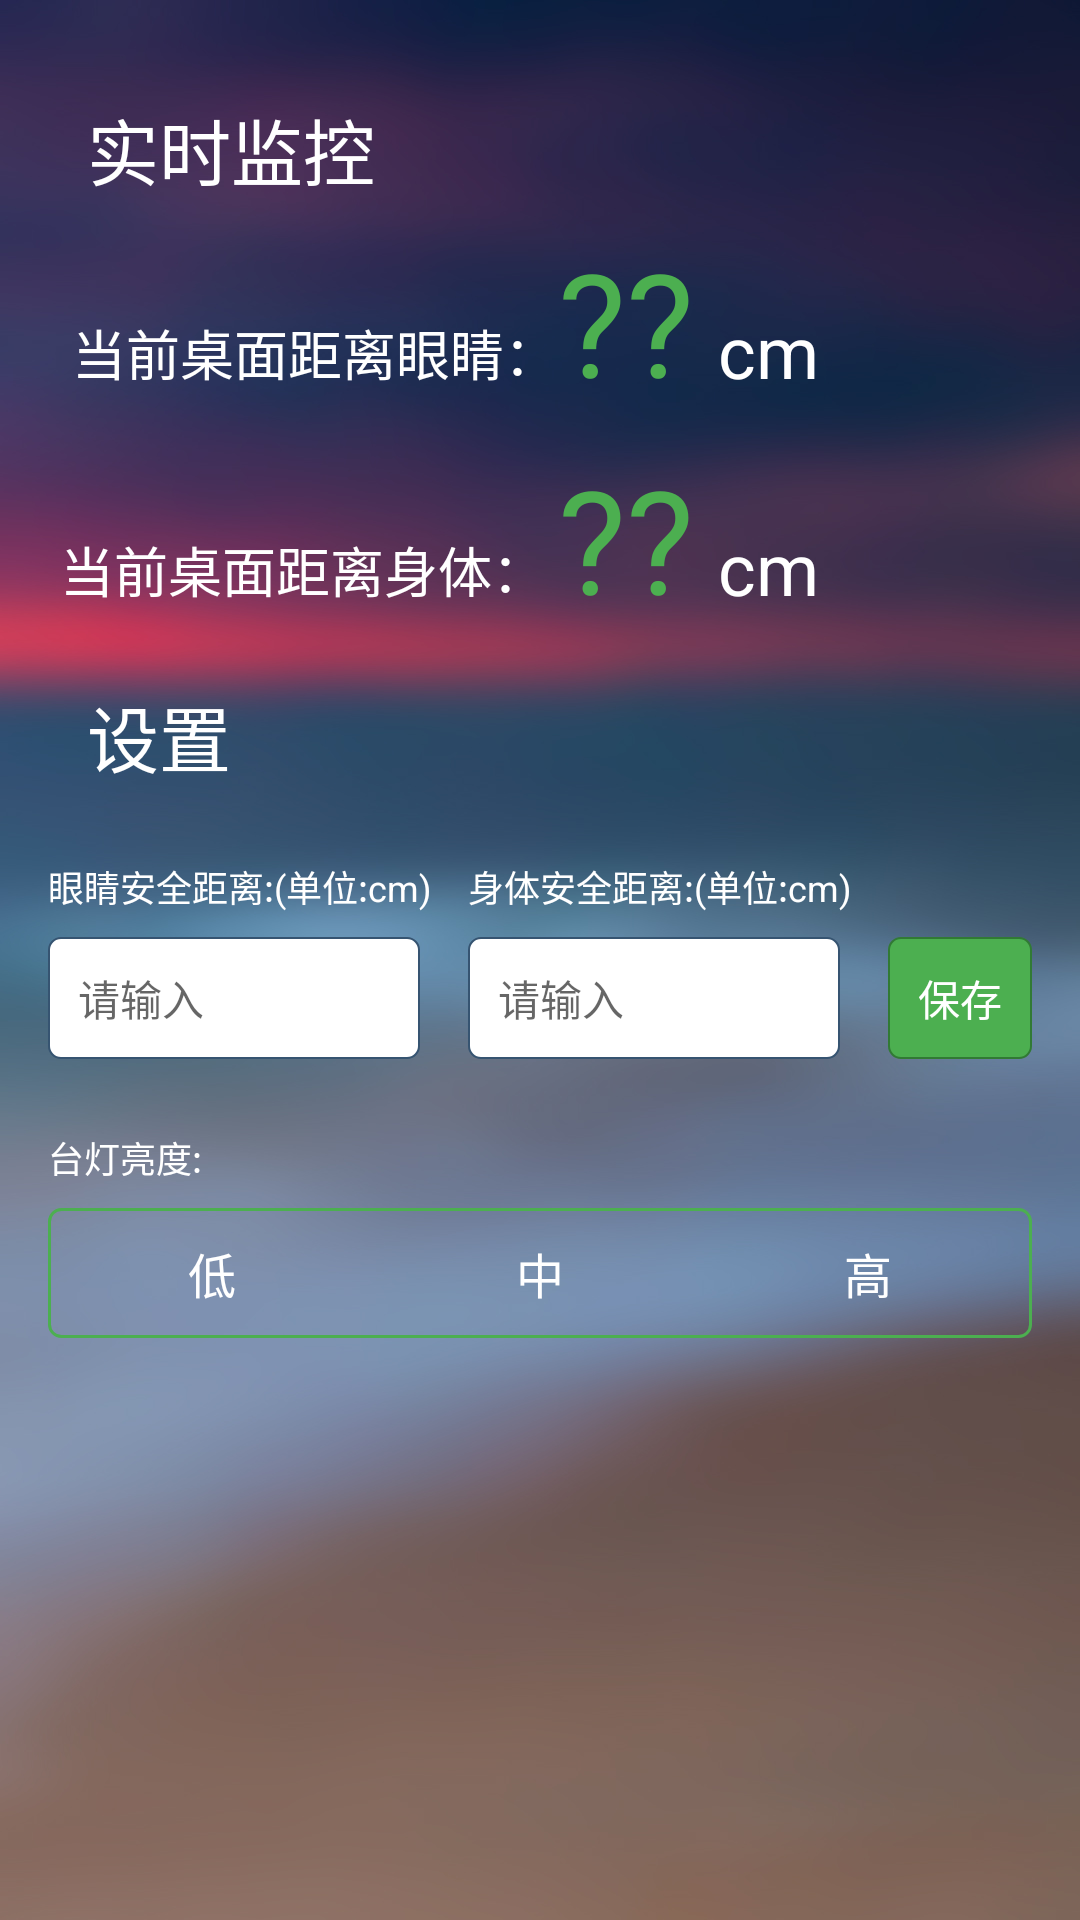

Produce the Android XML layout that renders to this screen, including the resource entries it uses.
<!-- AndroidManifest.xml: application theme AppTheme -->
<!-- res/layout/activity_home.xml -->
<?xml version="1.0" encoding="utf-8"?>
<android.support.constraint.ConstraintLayout xmlns:android="http://schemas.android.com/apk/res/android"
    xmlns:app="http://schemas.android.com/apk/res-auto"
    android:layout_width="match_parent"
    android:background="@drawable/bg_main"
    android:layout_height="match_parent">

    <TextView
        android:id="@+id/tv_monitor"
        android:layout_width="wrap_content"
        android:layout_height="wrap_content"
        android:layout_marginStart="16dp"
        android:layout_marginLeft="16dp"
        android:layout_marginTop="32dp"
        android:layout_marginEnd="8dp"
        android:layout_marginRight="8dp"
        android:drawableLeft="@drawable/shape"
        android:textColor="@color/white"
        android:drawablePadding="8dp"
        android:text="实时监控"
        android:textSize="24sp"
        app:layout_constraintBottom_toTopOf="@+id/tv_desk_to_eye"
        app:layout_constraintEnd_toEndOf="parent"
        app:layout_constraintHorizontal_bias="0.0"
        app:layout_constraintStart_toStartOf="parent"
        app:layout_constraintTop_toTopOf="parent" />

    <TextView
        android:id="@+id/tv_desk_to_eye_title"
        android:layout_width="wrap_content"
        android:layout_height="wrap_content"
        android:layout_marginStart="24dp"
        android:layout_marginLeft="24dp"
        android:text="当前桌面距离眼睛："
        android:textColor="@color/white"
        android:textSize="18sp"
        app:layout_constraintBottom_toBottomOf="@+id/tv_desk_to_eye"
        app:layout_constraintEnd_toStartOf="@+id/tv_desk_to_eye"
        app:layout_constraintHorizontal_bias="0.0"
        app:layout_constraintStart_toStartOf="parent"
        app:layout_constraintTop_toTopOf="@+id/tv_desk_to_eye"
        app:layout_constraintVertical_bias="0.77" />

    <TextView
        android:id="@+id/tv_desk_to_eye"
        android:layout_width="wrap_content"
        android:layout_height="wrap_content"
        android:layout_marginTop="8dp"
        android:text="@string/unknown"
        android:textAllCaps="false"
        android:textColor="@color/green"
        android:textSize="48sp"
        app:layout_constraintEnd_toStartOf="@+id/tv_cm1"
        app:layout_constraintStart_toEndOf="@+id/tv_desk_to_eye_title"
        app:layout_constraintTop_toBottomOf="@+id/tv_monitor" />

    <TextView
        android:id="@+id/tv_cm1"
        android:layout_width="wrap_content"
        android:layout_height="wrap_content"
        android:layout_marginStart="8dp"
        android:layout_marginLeft="8dp"
        android:layout_marginTop="16dp"
        android:text="cm"
        android:textColor="@color/white"
        android:textSize="24sp"
        app:layout_constraintBottom_toBottomOf="@+id/tv_desk_to_eye"
        app:layout_constraintStart_toEndOf="@+id/tv_desk_to_eye"
        app:layout_constraintTop_toTopOf="@+id/tv_desk_to_eye"
        app:layout_constraintVertical_bias="0.6" />


    <TextView
        android:id="@+id/tv_desk_to_body_title"
        android:layout_width="wrap_content"
        android:layout_height="wrap_content"
        android:layout_marginEnd="8dp"
        android:layout_marginRight="8dp"
        android:text="当前桌面距离身体："
        android:textColor="@color/white"
        android:textSize="18sp"
        app:layout_constraintBottom_toBottomOf="@+id/tv_desk_to_body"
        app:layout_constraintEnd_toStartOf="@+id/tv_desk_to_body"
        app:layout_constraintStart_toStartOf="@+id/tv_desk_to_eye_title"
        app:layout_constraintTop_toTopOf="@+id/tv_desk_to_body"
        app:layout_constraintVertical_bias="0.77" />

    <TextView
        android:id="@+id/tv_desk_to_body"
        android:layout_width="wrap_content"
        android:layout_height="wrap_content"
        android:layout_marginTop="8dp"
        android:layout_marginEnd="8dp"
        android:layout_marginRight="8dp"
        android:text="@string/unknown"
        android:textColor="@color/green"
        android:textSize="48sp"
        app:layout_constraintEnd_toStartOf="@+id/tv_cm2"
        app:layout_constraintStart_toStartOf="@+id/tv_desk_to_eye"
        app:layout_constraintTop_toBottomOf="@+id/tv_desk_to_eye" />

    <TextView
        android:id="@+id/tv_cm2"
        android:layout_width="wrap_content"
        android:layout_height="wrap_content"
        android:layout_marginTop="16dp"
        android:text="cm"
        android:textColor="@color/white"
        android:textSize="24sp"
        app:layout_constraintBottom_toBottomOf="@+id/tv_desk_to_body"
        app:layout_constraintStart_toStartOf="@+id/tv_cm1"
        app:layout_constraintTop_toTopOf="@+id/tv_desk_to_body"
        app:layout_constraintVertical_bias="0.6" />

    <TextView
        android:id="@+id/tv_setting"
        android:layout_width="wrap_content"
        android:layout_height="wrap_content"
        android:layout_marginTop="16dp"
        android:textColor="@color/white"
        android:drawableLeft="@drawable/shape"
        android:drawablePadding="8dp"
        android:text="设置"
        android:textSize="24sp"
        app:layout_constraintEnd_toEndOf="@+id/tv_monitor"
        app:layout_constraintHorizontal_bias="0.0"
        app:layout_constraintStart_toStartOf="@+id/tv_monitor"
        app:layout_constraintTop_toBottomOf="@+id/tv_desk_to_body" />

    <TextView
        android:id="@+id/tv_tip_eye"
        android:layout_width="wrap_content"
        android:layout_height="wrap_content"
        android:layout_marginTop="24dp"
        android:text="眼睛安全距离:(单位:cm)"
        android:textColor="@color/white"
        android:textSize="12sp"
        app:layout_constraintStart_toStartOf="@+id/tv_setting"
        app:layout_constraintTop_toBottomOf="@+id/tv_setting" />

    <EditText
        android:id="@+id/et_safe_eye_dis"
        android:layout_width="0dp"
        android:layout_height="wrap_content"
        android:layout_marginTop="8dp"
        android:layout_marginEnd="8dp"
        android:layout_marginRight="8dp"
        android:background="@drawable/bg_edit"
        android:hint="@string/hint_please_input"
        android:inputType="numberDecimal"
        android:padding="10dp"
        android:textSize="14sp"
        app:layout_constraintEnd_toStartOf="@+id/et_safe_body_dis"
        app:layout_constraintStart_toStartOf="@+id/tv_setting"
        app:layout_constraintTop_toBottomOf="@+id/tv_tip_eye" />

    <EditText
        android:id="@+id/et_safe_body_dis"
        android:layout_width="0dp"
        android:layout_height="wrap_content"
        android:layout_marginStart="8dp"
        android:layout_marginLeft="8dp"
        android:layout_marginEnd="8dp"
        android:layout_marginRight="8dp"
        android:background="@drawable/bg_edit"
        android:hint="@string/hint_please_input"
        android:inputType="numberDecimal"
        android:padding="10dp"
        android:textSize="14sp"
        app:layout_constraintBottom_toBottomOf="@+id/et_safe_eye_dis"
        app:layout_constraintEnd_toStartOf="@+id/tv_save"
        app:layout_constraintStart_toEndOf="@+id/et_safe_eye_dis"
        app:layout_constraintTop_toTopOf="@+id/et_safe_eye_dis" />

    <TextView
        android:id="@+id/tv_luminance"
        android:layout_width="wrap_content"
        android:layout_height="wrap_content"
        android:layout_marginTop="24dp"
        android:text="台灯亮度:"
        android:textColor="@color/white"
        android:textSize="12sp"
        app:layout_constraintStart_toStartOf="@+id/et_safe_eye_dis"
        app:layout_constraintTop_toBottomOf="@+id/et_safe_eye_dis" />

    <RadioGroup
        android:id="@+id/rg_luminance"
        android:layout_width="0dp"
        android:layout_height="wrap_content"
        android:layout_marginTop="8dp"
        android:background="@drawable/bg_radio_group"
        android:orientation="horizontal"
        app:layout_constraintEnd_toEndOf="@+id/tv_save"
        app:layout_constraintStart_toStartOf="@+id/tv_luminance"
        app:layout_constraintTop_toBottomOf="@+id/tv_luminance">

        <RadioButton
            android:id="@+id/rb_low"
            android:layout_width="0dp"
            android:layout_height="wrap_content"
            android:layout_weight="1"
            android:background="@drawable/selector_radio_button_left"
            android:button="@null"
            android:gravity="center"
            android:padding="10dp"
            android:text="低"
            android:textColor="@color/white"
            android:textSize="16sp" />

        <RadioButton
            android:id="@+id/rb_middle"
            android:layout_width="0dp"
            android:layout_height="wrap_content"
            android:layout_weight="1"
            android:background="@drawable/selector_radio_button_center"
            android:button="@null"
            android:checked="true"
            android:gravity="center"
            android:padding="10dp"
            android:text="中"
            android:textColor="@color/white"
            android:textSize="16sp" />

        <RadioButton
            android:id="@+id/rb_high"
            android:layout_width="0dp"
            android:layout_height="wrap_content"
            android:layout_weight="1"
            android:background="@drawable/selector_radio_button_right"
            android:button="@null"
            android:gravity="center"
            android:padding="10dp"
            android:text="高"
            android:textColor="@color/white"
            android:textSize="16sp" />
    </RadioGroup>

    <TextView
        android:id="@+id/tv_tip_body"
        android:layout_width="wrap_content"
        android:layout_height="wrap_content"
        android:text="身体安全距离:(单位:cm)"
        android:textColor="@color/white"
        android:textSize="12sp"
        app:layout_constraintBottom_toBottomOf="@+id/tv_tip_eye"
        app:layout_constraintStart_toStartOf="@+id/et_safe_body_dis"
        app:layout_constraintTop_toTopOf="@+id/tv_tip_eye" />

    <TextView
        android:id="@+id/tv_save"
        android:layout_width="wrap_content"
        android:layout_height="wrap_content"
        android:layout_marginStart="8dp"
        android:layout_marginLeft="8dp"
        android:layout_marginEnd="16dp"
        android:layout_marginRight="16dp"
        android:background="@drawable/bg_button"
        android:padding="10dp"
        android:text="保存"
        android:textColor="@color/white"
        app:layout_constraintBottom_toBottomOf="@+id/et_safe_body_dis"
        app:layout_constraintEnd_toEndOf="parent"
        app:layout_constraintStart_toEndOf="@+id/et_safe_body_dis"
        app:layout_constraintTop_toTopOf="@+id/et_safe_body_dis" />
</android.support.constraint.ConstraintLayout>
<!-- resources referenced by this layout -->
<resources>
  <color name="green">#4CAF50</color>
  <color name="white">@android:color/white</color>
  <!-- drawable bg_edit (drawable) -->
  <?xml version="1.0" encoding="utf-8"?>
  <shape xmlns:android="http://schemas.android.com/apk/res/android" android:shape="rectangle">
      <solid android:color="@color/white"/>
      <corners android:radius="4dp"/>
      <stroke android:color="#365471" android:width="0.5dp"/>
  </shape>
  <!-- drawable bg_radio_group (drawable) -->
  <?xml version="1.0" encoding="utf-8"?>
  <shape xmlns:android="http://schemas.android.com/apk/res/android" android:shape="rectangle">
      <solid android:color="@android:color/transparent"/>
      <corners android:radius="4dp"/>
      <stroke android:color="@color/green" android:width="1dp"/>
  </shape>
  <!-- drawable selector_radio_button_center (drawable) -->
  <?xml version="1.0" encoding="utf-8"?>
  <selector xmlns:android="http://schemas.android.com/apk/res/android">
      <item android:state_checked="true" android:drawable="@drawable/bg_radio_button_center"/>
      <item android:drawable="@android:color/transparent"/>
  </selector>
  <!-- drawable selector_radio_button_left (drawable) -->
  <?xml version="1.0" encoding="utf-8"?>
  <selector xmlns:android="http://schemas.android.com/apk/res/android">
      <item android:state_checked="true" android:drawable="@drawable/bg_radio_button_left"/>
      <item android:drawable="@android:color/transparent"/>
  </selector>
  <!-- drawable selector_radio_button_right (drawable) -->
  <?xml version="1.0" encoding="utf-8"?>
  <selector xmlns:android="http://schemas.android.com/apk/res/android">
      <item android:state_checked="true" android:drawable="@drawable/bg_radio_button_right"/>
      <item android:drawable="@android:color/transparent"/>
  </selector>
  <!-- drawable shape (drawable) -->
  <?xml version="1.0" encoding="utf-8"?>
  <shape xmlns:android="http://schemas.android.com/apk/res/android" android:shape="rectangle">
      <solid android:color="@color/yellow"/>
      <size android:height="24dp"
          android:width="5dp"/>
  </shape>
  <string name="hint_please_input">请输入</string>
  <string name="unknown">\??</string>
  <style name="AppTheme" parent="Theme.AppCompat.Light.NoActionBar">
          
          <item name="colorPrimary">@color/colorPrimary</item>
          <item name="colorPrimaryDark">@color/colorPrimaryDark</item>
          <item name="colorAccent">@color/colorAccent</item>
      </style>
  <color name="green_pressed">#409143</color>
  <color name="green_dark">#317A34</color>
  <!-- drawable bg_radio_button_left (drawable) -->
  <?xml version="1.0" encoding="utf-8"?>
  <shape xmlns:android="http://schemas.android.com/apk/res/android"
      android:shape="rectangle">
      <solid android:color="@color/green" />
      <corners
          android:bottomLeftRadius="4dp"
          android:bottomRightRadius="0dp"
          android:topLeftRadius="4dp"
          android:topRightRadius="0dp" />
  </shape>
  <!-- drawable bg_radio_button_right (drawable) -->
  <?xml version="1.0" encoding="utf-8"?>
  <shape xmlns:android="http://schemas.android.com/apk/res/android"
      android:shape="rectangle">
      <solid android:color="@color/green" />
      <corners
          android:bottomLeftRadius="0dp"
          android:bottomRightRadius="4dp"
          android:topLeftRadius="0dp"
          android:topRightRadius="4dp" />
  </shape>
  <color name="colorPrimary">#3F51B5</color>
  <color name="colorPrimaryDark">#101F46</color>
  <color name="colorAccent">#FF4081</color>
</resources>
